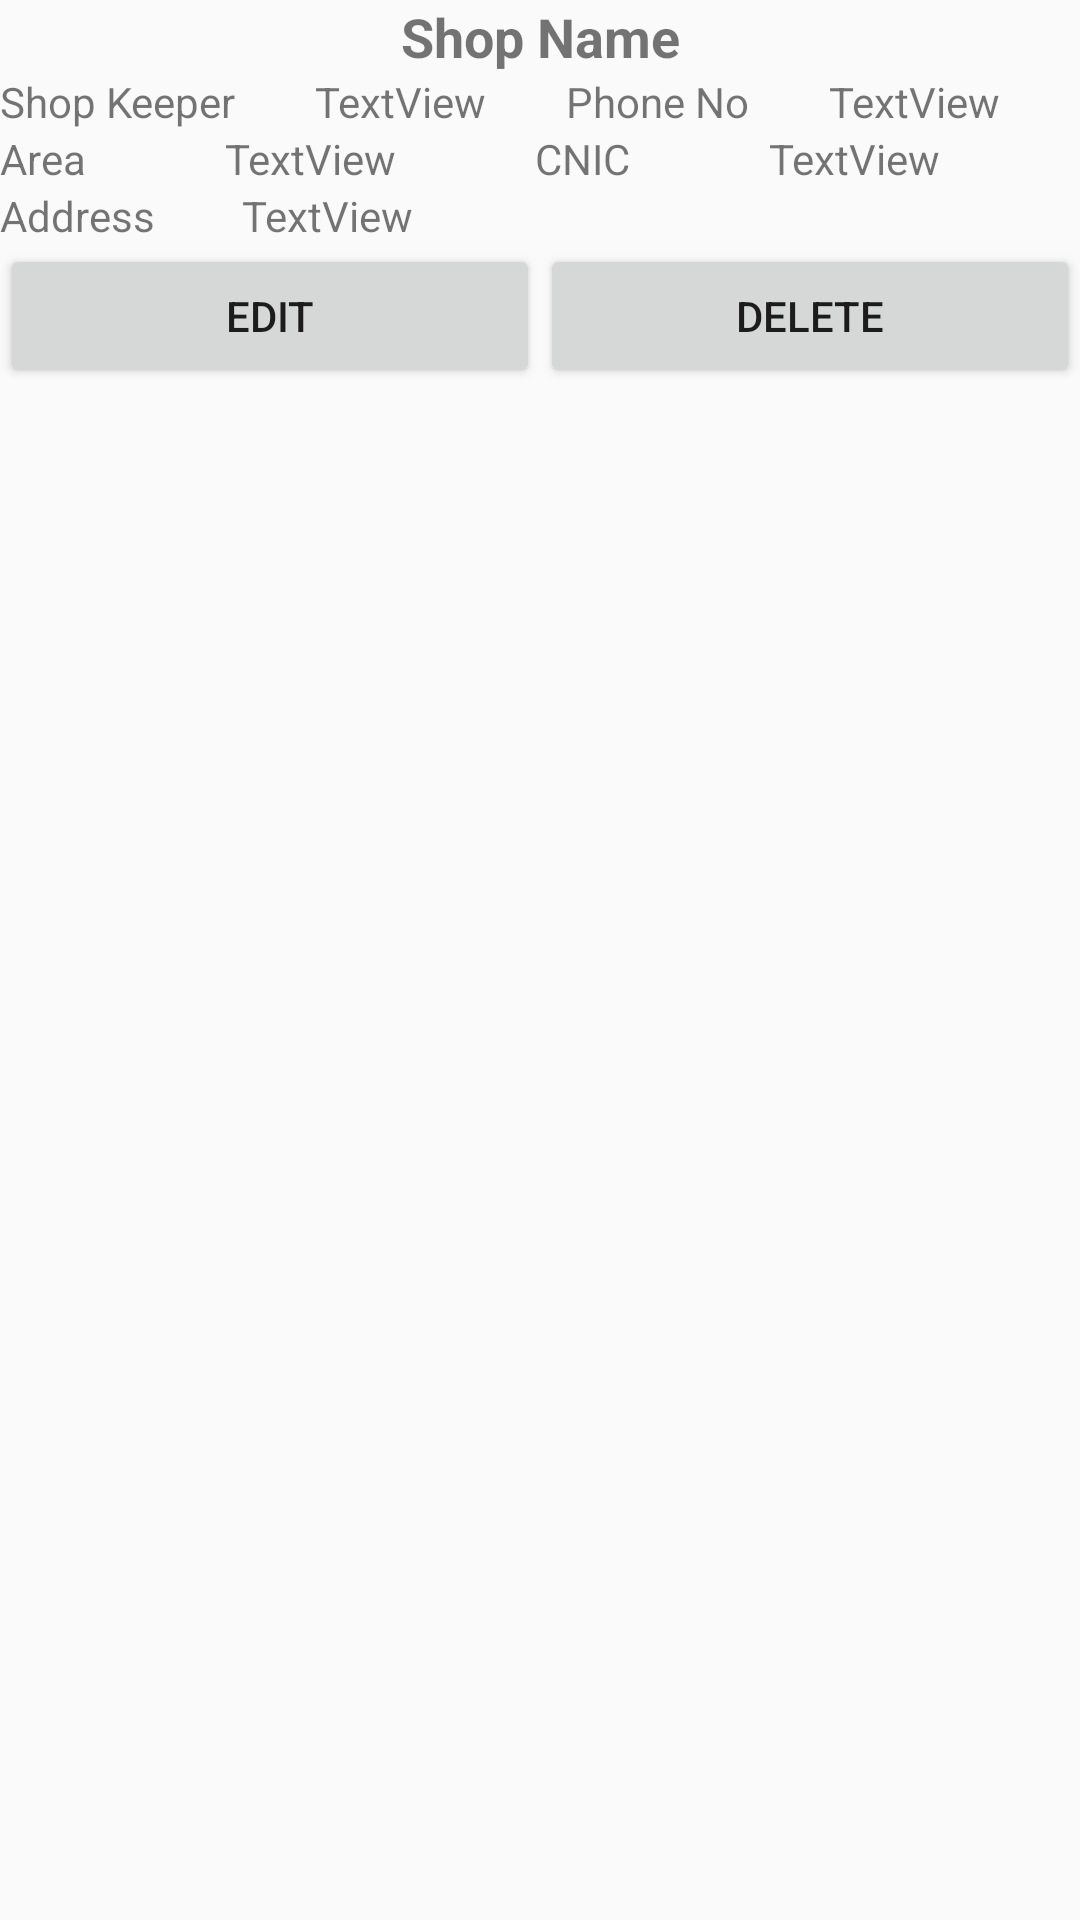

Android layout source for this screen:
<!-- AndroidManifest.xml: application theme AppTheme -->
<!-- res/layout/shop_list_view.xml -->
<?xml version="1.0" encoding="utf-8"?>
<LinearLayout xmlns:android="http://schemas.android.com/apk/res/android"
    android:layout_width="match_parent"
    android:layout_height="match_parent"
    android:orientation="vertical">

    <TextView
        android:id="@+id/V_shop_name"
        android:layout_width="match_parent"
        android:layout_height="wrap_content"
        android:text="Shop Name"
        android:textAlignment="center"
        android:textSize="18sp"
        android:textStyle="bold" />

    <LinearLayout
        android:layout_width="match_parent"
        android:layout_height="wrap_content"
        android:orientation="horizontal">

        <TextView
            android:id="@+id/textView17"
            android:layout_width="wrap_content"
            android:layout_height="wrap_content"
            android:layout_weight="1"
            android:text="Shop Keeper" />

        <TextView
            android:id="@+id/v_keeper"
            android:layout_width="wrap_content"
            android:layout_height="wrap_content"
            android:layout_weight="1"
            android:text="TextView" />

        <TextView
            android:id="@+id/textView19"
            android:layout_width="wrap_content"
            android:layout_height="wrap_content"
            android:layout_weight="1"
            android:text="Phone No" />

        <TextView
            android:id="@+id/v_phone"
            android:layout_width="wrap_content"
            android:layout_height="wrap_content"
            android:layout_weight="1"
            android:text="TextView" />
    </LinearLayout>

    <LinearLayout
        android:layout_width="match_parent"
        android:layout_height="wrap_content"
        android:orientation="horizontal">

        <TextView
            android:id="@+id/textView22"
            android:layout_width="wrap_content"
            android:layout_height="wrap_content"
            android:layout_weight="1"
            android:text="Area" />

        <TextView
            android:id="@+id/V_area"
            android:layout_width="wrap_content"
            android:layout_height="wrap_content"
            android:layout_weight="1"
            android:text="TextView" />

        <TextView
            android:id="@+id/textView24"
            android:layout_width="wrap_content"
            android:layout_height="wrap_content"
            android:layout_weight="1"
            android:text="CNIC" />

        <TextView
            android:id="@+id/v_cnic"
            android:layout_width="wrap_content"
            android:layout_height="wrap_content"
            android:layout_weight="1"
            android:text="TextView" />
    </LinearLayout>
    <LinearLayout
        android:layout_width="match_parent"
        android:layout_height="wrap_content"
        android:orientation="horizontal">

        <TextView
            android:id="@+id/textView22"
            android:layout_width="wrap_content"
            android:layout_height="wrap_content"
            android:layout_weight="1"
            android:text="Address" />

        <TextView
            android:id="@+id/V_address"
            android:layout_width="250dp"
            android:layout_height="wrap_content"
            android:layout_weight="1"
            android:text="TextView" />

    </LinearLayout>

    <LinearLayout
        android:layout_width="match_parent"
        android:layout_height="wrap_content"
        android:orientation="horizontal">

        <Button
            android:id="@+id/edit_shop"
            android:layout_width="wrap_content"
            android:layout_height="wrap_content"
            android:layout_weight="1"
            android:text="Edit" />

        <Button
            android:id="@+id/delete_shop"
            android:layout_width="wrap_content"
            android:layout_height="wrap_content"
            android:layout_weight="1"
            android:text="Delete" />
    </LinearLayout>
</LinearLayout>
<!-- resources referenced by this layout -->
<resources>
  <style name="AppTheme" parent="Theme.AppCompat.Light.DarkActionBar">
          
          <item name="colorPrimary">@color/colorPrimary</item>
          <item name="colorPrimaryDark">@color/colorPrimaryDark</item>
          <item name="colorAccent">@color/colorAccent</item>
          <item name="windowNoTitle">true</item>
      </style>
  <color name="colorPrimary">#ffc111</color>
  <color name="colorPrimaryDark">#FFA000</color>
  <color name="colorAccent">#FF4081</color>
</resources>
